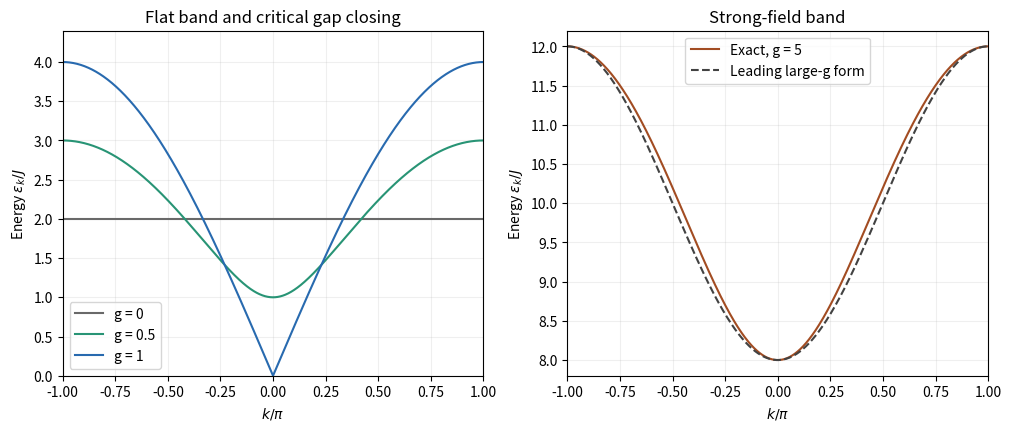

The script that saved this image: (Note: this script raises an exception after producing the figure.)
"""Original Ising-chain dispersion curves; Python 3.14, NumPy, Matplotlib.
Writes the basename PNG to the current working directory.
"""
from pathlib import Path
import numpy as np
import matplotlib
matplotlib.use('Agg')
import matplotlib.pyplot as plt
k = np.linspace(-np.pi, np.pi, 1001)
fig, axs = plt.subplots(1, 2, figsize=(10, 4.2), layout='constrained')
for g, color in [(0, '#696969'), (.5, '#289475'), (1, '#286aaf')]:
    axs[0].plot(k / np.pi, 2 * np.sqrt(1 + g*g - 2*g*np.cos(k)), label=f'g = {g:g}', color=color)
g = 5
axs[1].plot(k / np.pi, 2*np.sqrt(1 + g*g - 2*g*np.cos(k)), color='#a24c22', label='Exact, g = 5')
axs[1].plot(k / np.pi, 2*g - 2*np.cos(k), '--', color='#424242', label='Leading large-g form')
axs[0].set_title('Flat band and critical gap closing')
axs[1].set_title('Strong-field band')
for ax in axs:
    ax.set(xlabel=r'$k/\pi$', ylabel=r'Energy $\epsilon_k/J$', xlim=(-1, 1))
    ax.grid(alpha=.2)
    ax.legend(fontsize=10)
axs[0].set_ylim(0, 4.4)
fig.savefig(Path.cwd() / (Path(__file__).stem + '.png'), dpi=145, facecolor='white')
